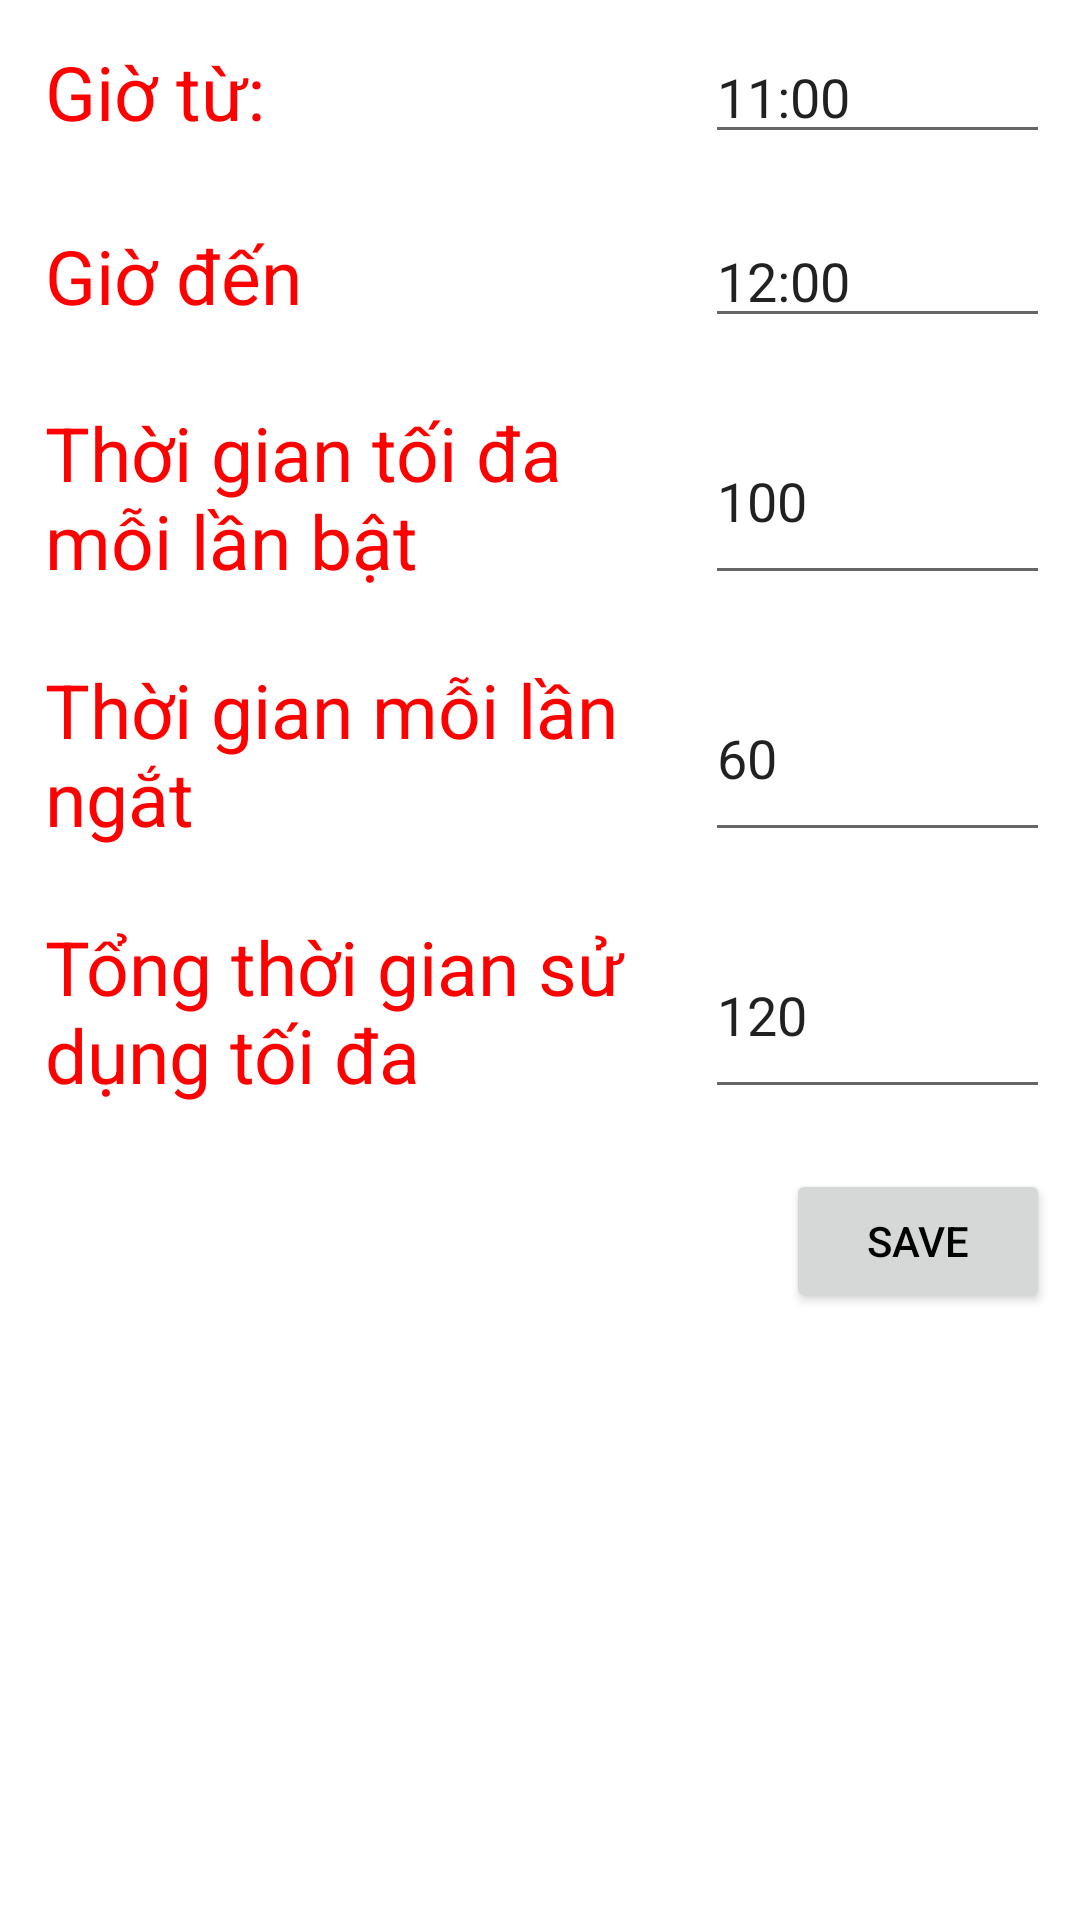

Reconstruct the res/layout file that produces this screen, plus the resources it refers to.
<!-- AndroidManifest.xml: application theme Theme.AppParent -->
<!-- res/layout/activity_add.xml -->
<?xml version="1.0" encoding="utf-8"?>
<LinearLayout xmlns:android="http://schemas.android.com/apk/res/android"
    xmlns:app="http://schemas.android.com/apk/res-auto"
    android:orientation="vertical"
    xmlns:tools="http://schemas.android.com/tools"
    android:layout_width="match_parent"
    android:layout_height="match_parent"
    tools:context=".Activity.AddActivity">
    <LinearLayout
        android:orientation="horizontal"
        android:layout_width="match_parent"
        android:layout_height="wrap_content"
        android:layout_margin="10dp">
        <TextView
            android:gravity="left|center"
            android:textSize="25dp"
            android:textColor="#FF0000"
            android:layout_marginStart="5dp"
            android:layout_width="200dp"
            android:layout_height="match_parent"
            android:text="Giờ từ:"/>
        <EditText
            android:layout_marginStart="20dp"
            android:id="@+id/txtFrom"
            android:layout_width="match_parent"
            android:layout_height="match_parent"
            android:layout_weight="1"
            android:ems="10"
            android:text="11:00"
            android:inputType="time"/>
    </LinearLayout>
    <LinearLayout
        android:orientation="horizontal"
        android:layout_width="match_parent"
        android:layout_height="wrap_content"
        android:layout_margin="10dp">
        <TextView
            android:gravity="left|center"
            android:textSize="25dp"
            android:textColor="#FF0000"
            android:layout_marginStart="5dp"
            android:layout_width="200dp"
            android:layout_height="match_parent"
            android:text="Giờ đến"/>
        <EditText
            android:layout_marginStart="20dp"
            android:id="@+id/txtEnd"
            android:layout_width="match_parent"
            android:layout_height="match_parent"
            android:layout_weight="1"
            android:ems="10"
            android:text="12:00"
            android:inputType="time" />
    </LinearLayout>
    <LinearLayout
        android:orientation="horizontal"
        android:layout_width="match_parent"
        android:layout_height="wrap_content"
        android:layout_margin="10dp">
        <TextView
            android:gravity="left|center"
            android:textSize="25dp"
            android:textColor="#FF0000"
            android:layout_marginStart="5dp"
            android:layout_width="200dp"
            android:layout_height="match_parent"
            android:text="Thời gian tối đa mỗi lần bật"/>
        <EditText
            android:layout_marginStart="20dp"
            android:id="@+id/txtDur"
            android:layout_width="match_parent"
            android:layout_height="match_parent"
            android:layout_weight="1"
            android:ems="10"
            android:text="100"
            android:inputType="date" />
    </LinearLayout>
    <LinearLayout
        android:orientation="horizontal"
        android:layout_width="match_parent"
        android:layout_height="wrap_content"
        android:layout_margin="10dp">
        <TextView
            android:gravity="left|center"
            android:textSize="25dp"
            android:textColor="#FF0000"
            android:layout_marginStart="5dp"
            android:layout_width="200dp"
            android:layout_height="match_parent"
            android:text="Thời gian mỗi lần ngắt"/>
        <EditText
            android:layout_marginStart="20dp"
            android:id="@+id/txtIT"
            android:layout_width="match_parent"
            android:layout_height="match_parent"
            android:layout_weight="1"
            android:ems="10"
            android:text="60"
            android:inputType="date" />
    </LinearLayout>
    <LinearLayout
        android:orientation="horizontal"
        android:layout_width="match_parent"
        android:layout_height="wrap_content"
        android:layout_margin="10dp">
        <TextView
            android:gravity="left|center"
            android:textSize="25dp"
            android:textColor="#FF0000"
            android:layout_marginStart="5dp"
            android:layout_width="200dp"
            android:layout_height="match_parent"
            android:text="Tổng thời gian sử dụng tối đa"/>
        <EditText
            android:layout_marginStart="20dp"
            android:id="@+id/txtSum"
            android:layout_width="match_parent"
            android:layout_height="match_parent"
            android:layout_weight="1"
            android:ems="10"
            android:text="120"
            android:inputType="date" />
    </LinearLayout>
    <Button
        android:id="@+id/btnSave"
        android:layout_width="wrap_content"
        android:layout_height="wrap_content"
        android:layout_gravity="bottom|right"
        android:layout_margin="10dp"
        android:textColor="@color/black"
        android:text="Save"/>
</LinearLayout>
<!-- resources referenced by this layout -->
<resources>
  <style name="Theme.AppParent" parent="Theme.MaterialComponents.DayNight.NoActionBar">
          
          <item name="colorPrimary">@color/white</item>
          <item name="colorPrimaryVariant">@color/purple_700</item>
          <item name="colorOnPrimary">@color/white</item>
          
          <item name="colorSecondary">@color/teal_200</item>
          <item name="colorSecondaryVariant">@color/teal_700</item>
          <item name="colorOnSecondary">@color/black</item>
          
          <item name="android:statusBarColor" tools:targetApi="l">?attr/colorPrimaryVariant</item>
          
      </style>
  <!-- not gathered from this repository: default colours our renderer supplied (Android Studio template values) -->
  <color name="purple_700">#FF3700B3</color>
  <color name="teal_200">#FF03DAC5</color>
  <color name="teal_700">#FF018786</color>
  <color name="black">#FF000000</color>
  <color name="white">#FFFFFFFF</color>
</resources>
